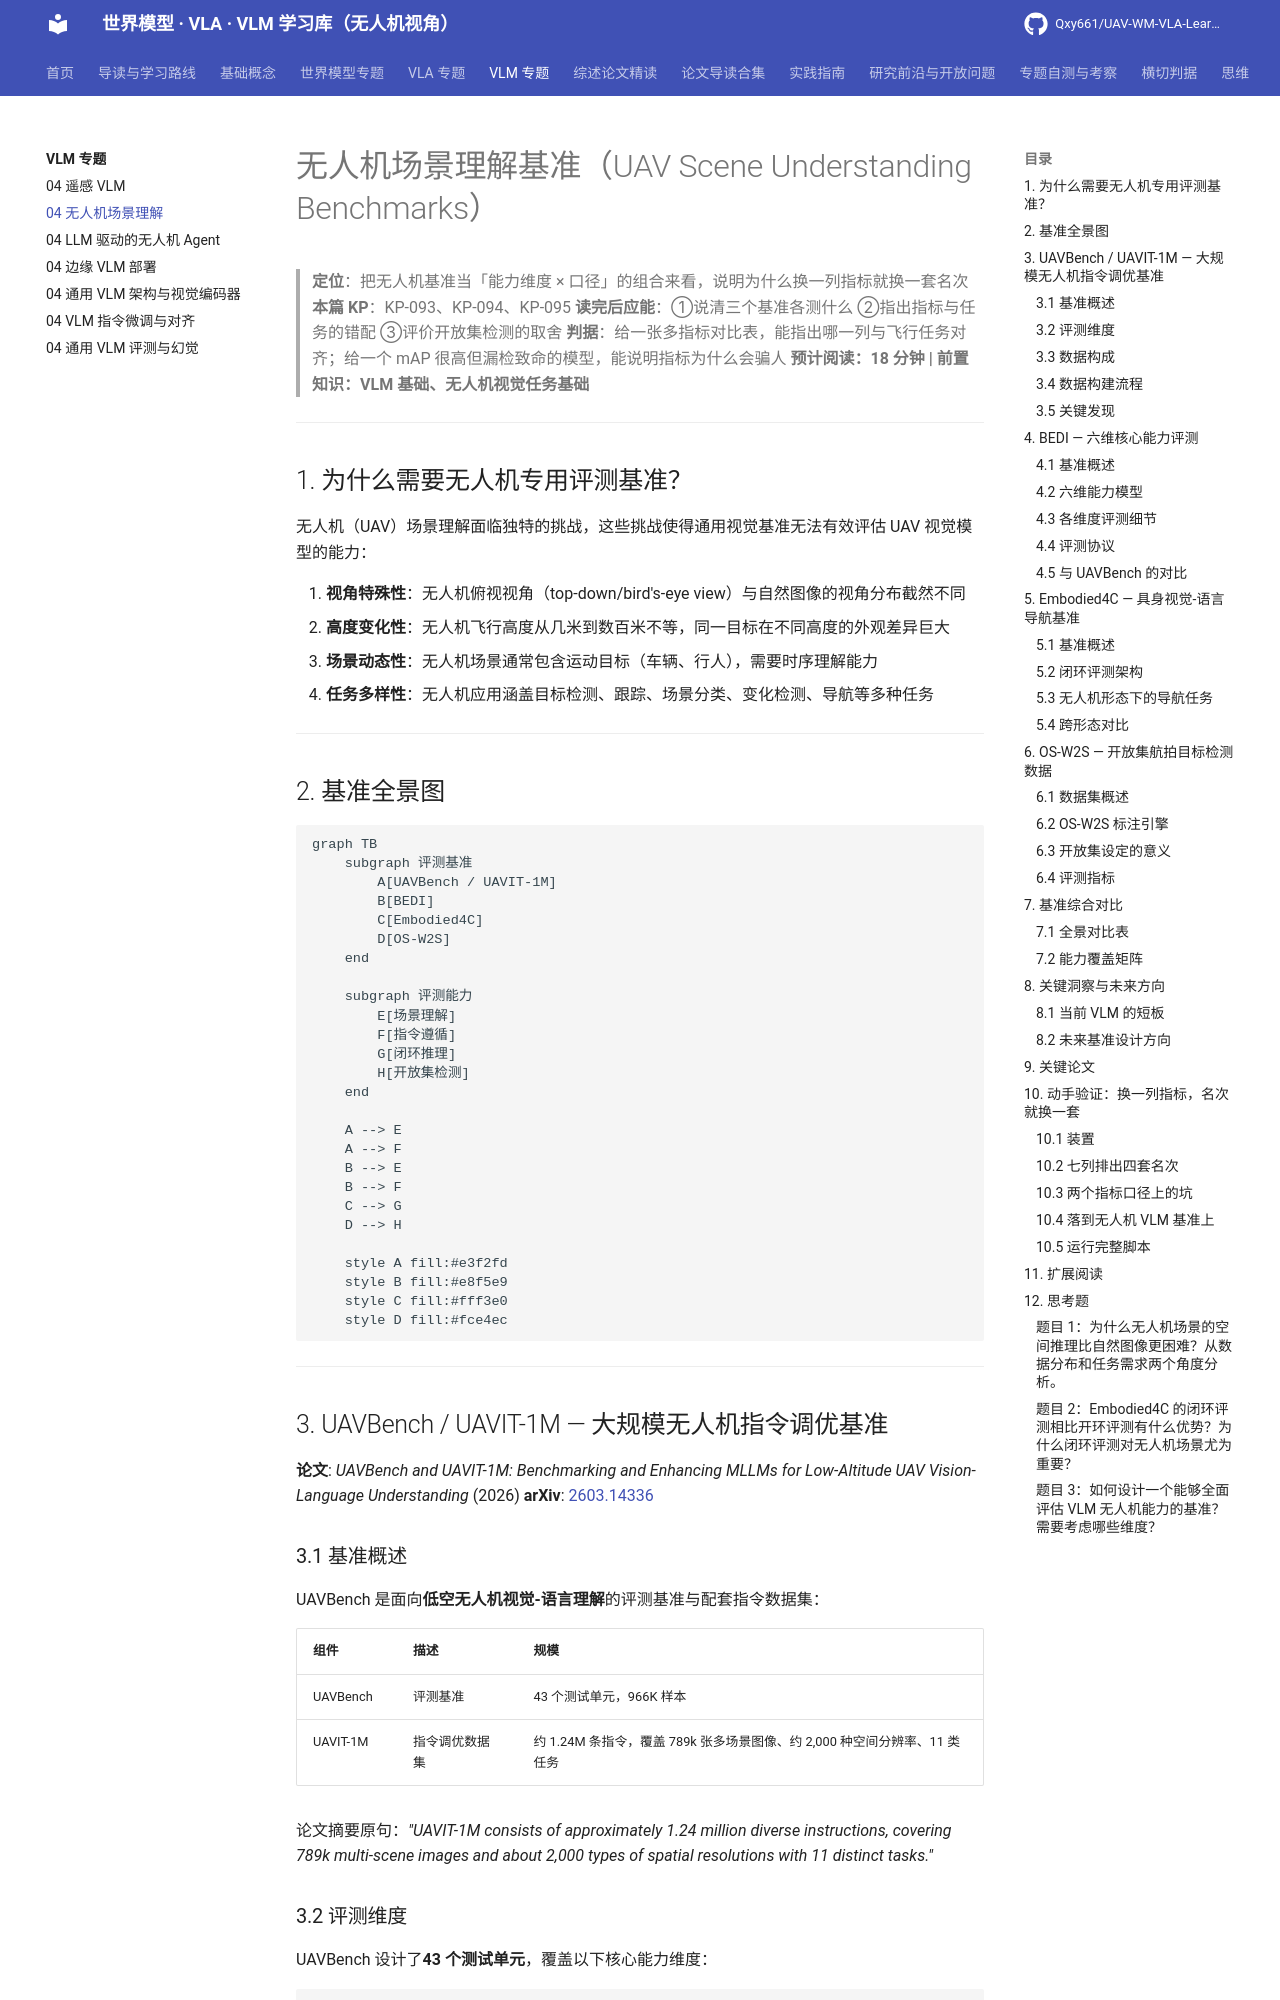

repository: Qxy661/UAV-WM-VLA-Learning · page: docs/04-VLM专题/05-无人机场景理解.html · generator: mkdocs

# 无人机场景理解基准（UAV Scene Understanding Benchmarks）

> **定位**：把无人机基准当「能力维度 × 口径」的组合来看，说明为什么换一列指标就换一套名次
> **本篇 KP**：KP-093、KP-094、KP-095
> **读完后应能**：①说清三个基准各测什么 ②指出指标与任务的错配 ③评价开放集检测的取舍
> **判据**：给一张多指标对比表，能指出哪一列与飞行任务对齐；给一个 mAP 很高但漏检致命的模型，能说明指标为什么会骗人
> **预计阅读：18 分钟 | 前置知识：VLM 基础、无人机视觉任务基础**

---

## 1. 为什么需要无人机专用评测基准？

无人机（UAV）场景理解面临独特的挑战，这些挑战使得通用视觉基准无法有效评估 UAV 视觉模型的能力：

1. **视角特殊性**：无人机俯视视角（top-down/bird's-eye view）与自然图像的视角分布截然不同
2. **高度变化性**：无人机飞行高度从几米到数百米不等，同一目标在不同高度的外观差异巨大
3. **场景动态性**：无人机场景通常包含运动目标（车辆、行人），需要时序理解能力
4. **任务多样性**：无人机应用涵盖目标检测、跟踪、场景分类、变化检测、导航等多种任务

---

## 2. 基准全景图

```mermaid
graph TB
    subgraph 评测基准
        A[UAVBench / UAVIT-1M]
        B[BEDI]
        C[Embodied4C]
        D[OS-W2S]
    end
    
    subgraph 评测能力
        E[场景理解]
        F[指令遵循]
        G[闭环推理]
        H[开放集检测]
    end
    
    A --> E
    A --> F
    B --> E
    B --> F
    C --> G
    D --> H
    
    style A fill:#e3f2fd
    style B fill:#e8f5e9
    style C fill:#fff3e0
    style D fill:#fce4ec
```

---

## 3. UAVBench / UAVIT-1M — 大规模无人机指令调优基准

**论文**: *UAVBench and UAVIT-1M: Benchmarking and Enhancing MLLMs for Low-Altitude UAV Vision-Language Understanding* (2026)
**arXiv**: [2603.14336](https://arxiv.org/abs/2603.14336)

### 3.1 基准概述

UAVBench 是面向**低空无人机视觉-语言理解**的评测基准与配套指令数据集：

| 组件 | 描述 | 规模 |
|------|------|------|
| UAVBench | 评测基准 | 43 个测试单元，966K 样本 |
| UAVIT-1M | 指令调优数据集 | 约 1.24M 条指令，覆盖 789k 张多场景图像、约 2,000 种空间分辨率、11 类任务 |

论文摘要原句：*"UAVIT-1M consists of approximately 1.24 million diverse instructions, covering 789k multi-scene images and about 2,000 types of spatial resolutions with 11 distinct tasks."*

### 3.2 评测维度

UAVBench 设计了**43 个测试单元**，覆盖以下核心能力维度：

```mermaid
mindmap
  root((UAVBench))
    场景理解
      场景分类
      场景描述
      场景变化检测
    目标感知
      目标检测
      目标计数
      目标属性识别
    空间推理
      空间关系
      方向判断
      距离估计
    时序理解
      运动预测
      轨迹分析
      事件识别
    指令遵循
      单步指令
      多步指令
      条件指令
```
